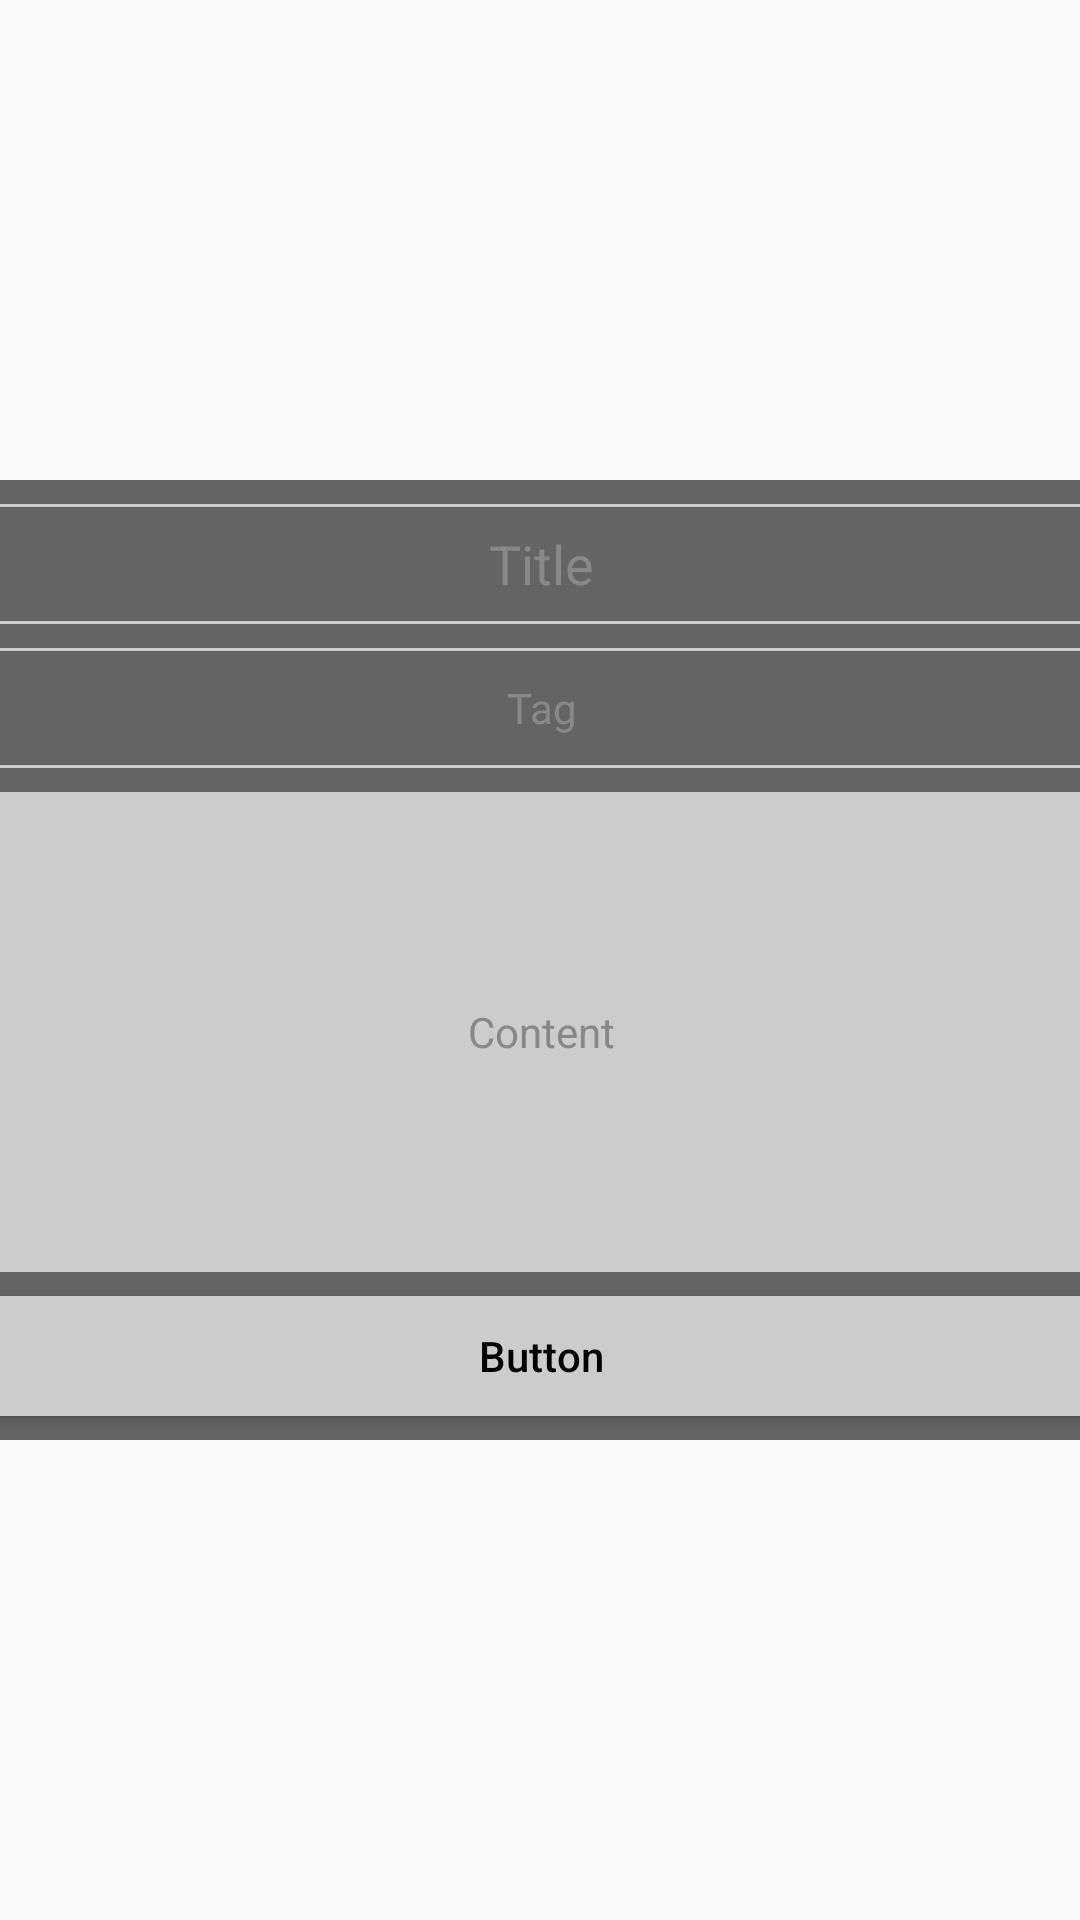

This screen was rendered from an Android layout file. Write that file and the resources it references.
<!-- AndroidManifest.xml: application theme AppTheme -->
<!-- res/layout/dialog_publish.xml -->
<?xml version="1.0" encoding="utf-8"?>
<layout xmlns:android="http://schemas.android.com/apk/res/android"
    xmlns:app="http://schemas.android.com/apk/res-auto"
    xmlns:tools="http://schemas.android.com/tools">

    <data>
        <variable
            name="viewModel"
            type="com.yuchen.publisher.publish.PublishViewModel" />
    </data>

    <androidx.constraintlayout.widget.ConstraintLayout
        android:id="@+id/publish_background"
        android:layout_width="match_parent"
        android:layout_height="match_parent">

        <androidx.constraintlayout.widget.ConstraintLayout
            android:layout_width="400dp"
            android:layout_height="wrap_content"
            android:background="@drawable/publish_dialog_corner"
            app:layout_constraintBottom_toBottomOf="parent"
            app:layout_constraintEnd_toEndOf="parent"
            app:layout_constraintStart_toStartOf="parent"
            app:layout_constraintTop_toTopOf="parent">

            <EditText
                android:id="@+id/publish_editText_title"
                android:layout_width="0dp"
                android:layout_height="40dp"
                android:layout_marginStart="8dp"
                android:layout_marginLeft="8dp"
                android:layout_marginTop="8dp"
                android:layout_marginEnd="8dp"
                android:layout_marginRight="8dp"
                android:background="@drawable/publish_text_outer"
                android:ems="10"
                android:gravity="center_horizontal|center_vertical"
                android:hint="Title"
                android:inputType="textMultiLine"
                android:maxLines="2"
                android:scrollbars="vertical"
                android:textColorHint="@color/gray_888888"
                android:textSize="18sp"
                app:layout_constraintEnd_toEndOf="parent"
                app:layout_constraintStart_toStartOf="parent"
                app:layout_constraintTop_toTopOf="parent" />

            <EditText
                android:id="@+id/publish_editText_tag"
                android:layout_width="0dp"
                android:layout_height="40dp"
                android:layout_marginStart="8dp"
                android:layout_marginLeft="8dp"
                android:layout_marginTop="8dp"
                android:layout_marginEnd="8dp"
                android:layout_marginRight="8dp"
                android:background="@drawable/publish_text_outer"
                android:ems="10"
                android:gravity="center_horizontal|center_vertical"
                android:hint="Tag"
                android:inputType="textMultiLine"
                android:maxLines="2"
                android:scrollbars="vertical"
                android:textColorHint="@color/gray_888888"
                android:textSize="14sp"
                app:layout_constraintEnd_toEndOf="parent"
                app:layout_constraintStart_toStartOf="parent"
                app:layout_constraintTop_toBottomOf="@+id/publish_editText_title" />

            <EditText
                android:id="@+id/publish_editText_content"
                android:layout_width="0dp"
                android:layout_height="160dp"
                android:layout_marginStart="8dp"
                android:layout_marginLeft="8dp"
                android:layout_marginTop="8dp"
                android:layout_marginEnd="8dp"
                android:layout_marginRight="8dp"
                android:layout_marginBottom="8dp"
                android:background="@drawable/publish_text_corner"
                android:ems="10"
                android:gravity="center_horizontal|center_vertical"
                android:hint="Content"
                android:inputType="textMultiLine"
                android:maxLines="2"
                android:scrollbars="vertical"
                android:textColorHint="@color/gray_888888"
                android:textSize="14sp"
                app:layout_constraintBottom_toTopOf="@+id/button"
                app:layout_constraintEnd_toEndOf="parent"
                app:layout_constraintStart_toStartOf="parent"
                app:layout_constraintTop_toBottomOf="@+id/publish_editText_tag" />

            <Button
                android:id="@+id/button"
                android:layout_width="0dp"
                android:layout_height="40dp"
                android:layout_marginStart="8dp"
                android:layout_marginLeft="8dp"
                android:layout_marginEnd="8dp"
                android:layout_marginRight="8dp"
                android:layout_marginBottom="8dp"
                android:background="@drawable/publish_text_corner"
                android:text="Button"
                android:textAllCaps="false"
                android:textColor="@android:color/black"
                android:textSize="14sp"
                app:layout_constraintBottom_toBottomOf="parent"
                app:layout_constraintEnd_toEndOf="parent"
                app:layout_constraintStart_toStartOf="parent" />
        </androidx.constraintlayout.widget.ConstraintLayout>

    </androidx.constraintlayout.widget.ConstraintLayout>
</layout>
<!-- resources referenced by this layout -->
<resources>
  <color name="gray_888888">#888888</color>
  <!-- drawable publish_dialog_corner (drawable) -->
  <?xml version="1.0" encoding="utf-8"?>
  <shape xmlns:android="http://schemas.android.com/apk/res/android">
  
      <corners android:topLeftRadius="12dp"
          android:topRightRadius="12dp"
          android:bottomLeftRadius="12dp"
          android:bottomRightRadius="12dp"/>
      <solid android:color="@color/gray_646464" />
  </shape>
  <!-- drawable publish_text_corner (drawable) -->
  <?xml version="1.0" encoding="utf-8"?>
  <shape xmlns:android="http://schemas.android.com/apk/res/android">
  
      <corners android:topLeftRadius="12dp"
          android:topRightRadius="12dp"
          android:bottomLeftRadius="12dp"
          android:bottomRightRadius="12dp"/>
      <solid android:color="@color/gray_cccccc" />
  </shape>
  <!-- drawable publish_text_outer (drawable) -->
  <?xml version="1.0" encoding="utf-8"?>
  <shape xmlns:android="http://schemas.android.com/apk/res/android">
      
      
      <stroke
          android:width="1dp"
          android:color="@color/gray_cccccc" />
  </shape>
  <style name="AppTheme" parent="Theme.AppCompat.Light.DarkActionBar">
          
          <item name="colorPrimary">@color/colorPrimary</item>
          <item name="colorPrimaryDark">@color/colorPrimaryDark</item>
          <item name="colorAccent">@color/colorAccent</item>
      </style>
  <color name="gray_646464">#646464</color>
  <color name="gray_cccccc">#cccccc</color>
  <color name="colorPrimary">#6200EE</color>
  <color name="colorPrimaryDark">#3700B3</color>
  <color name="colorAccent">#03DAC5</color>
</resources>
